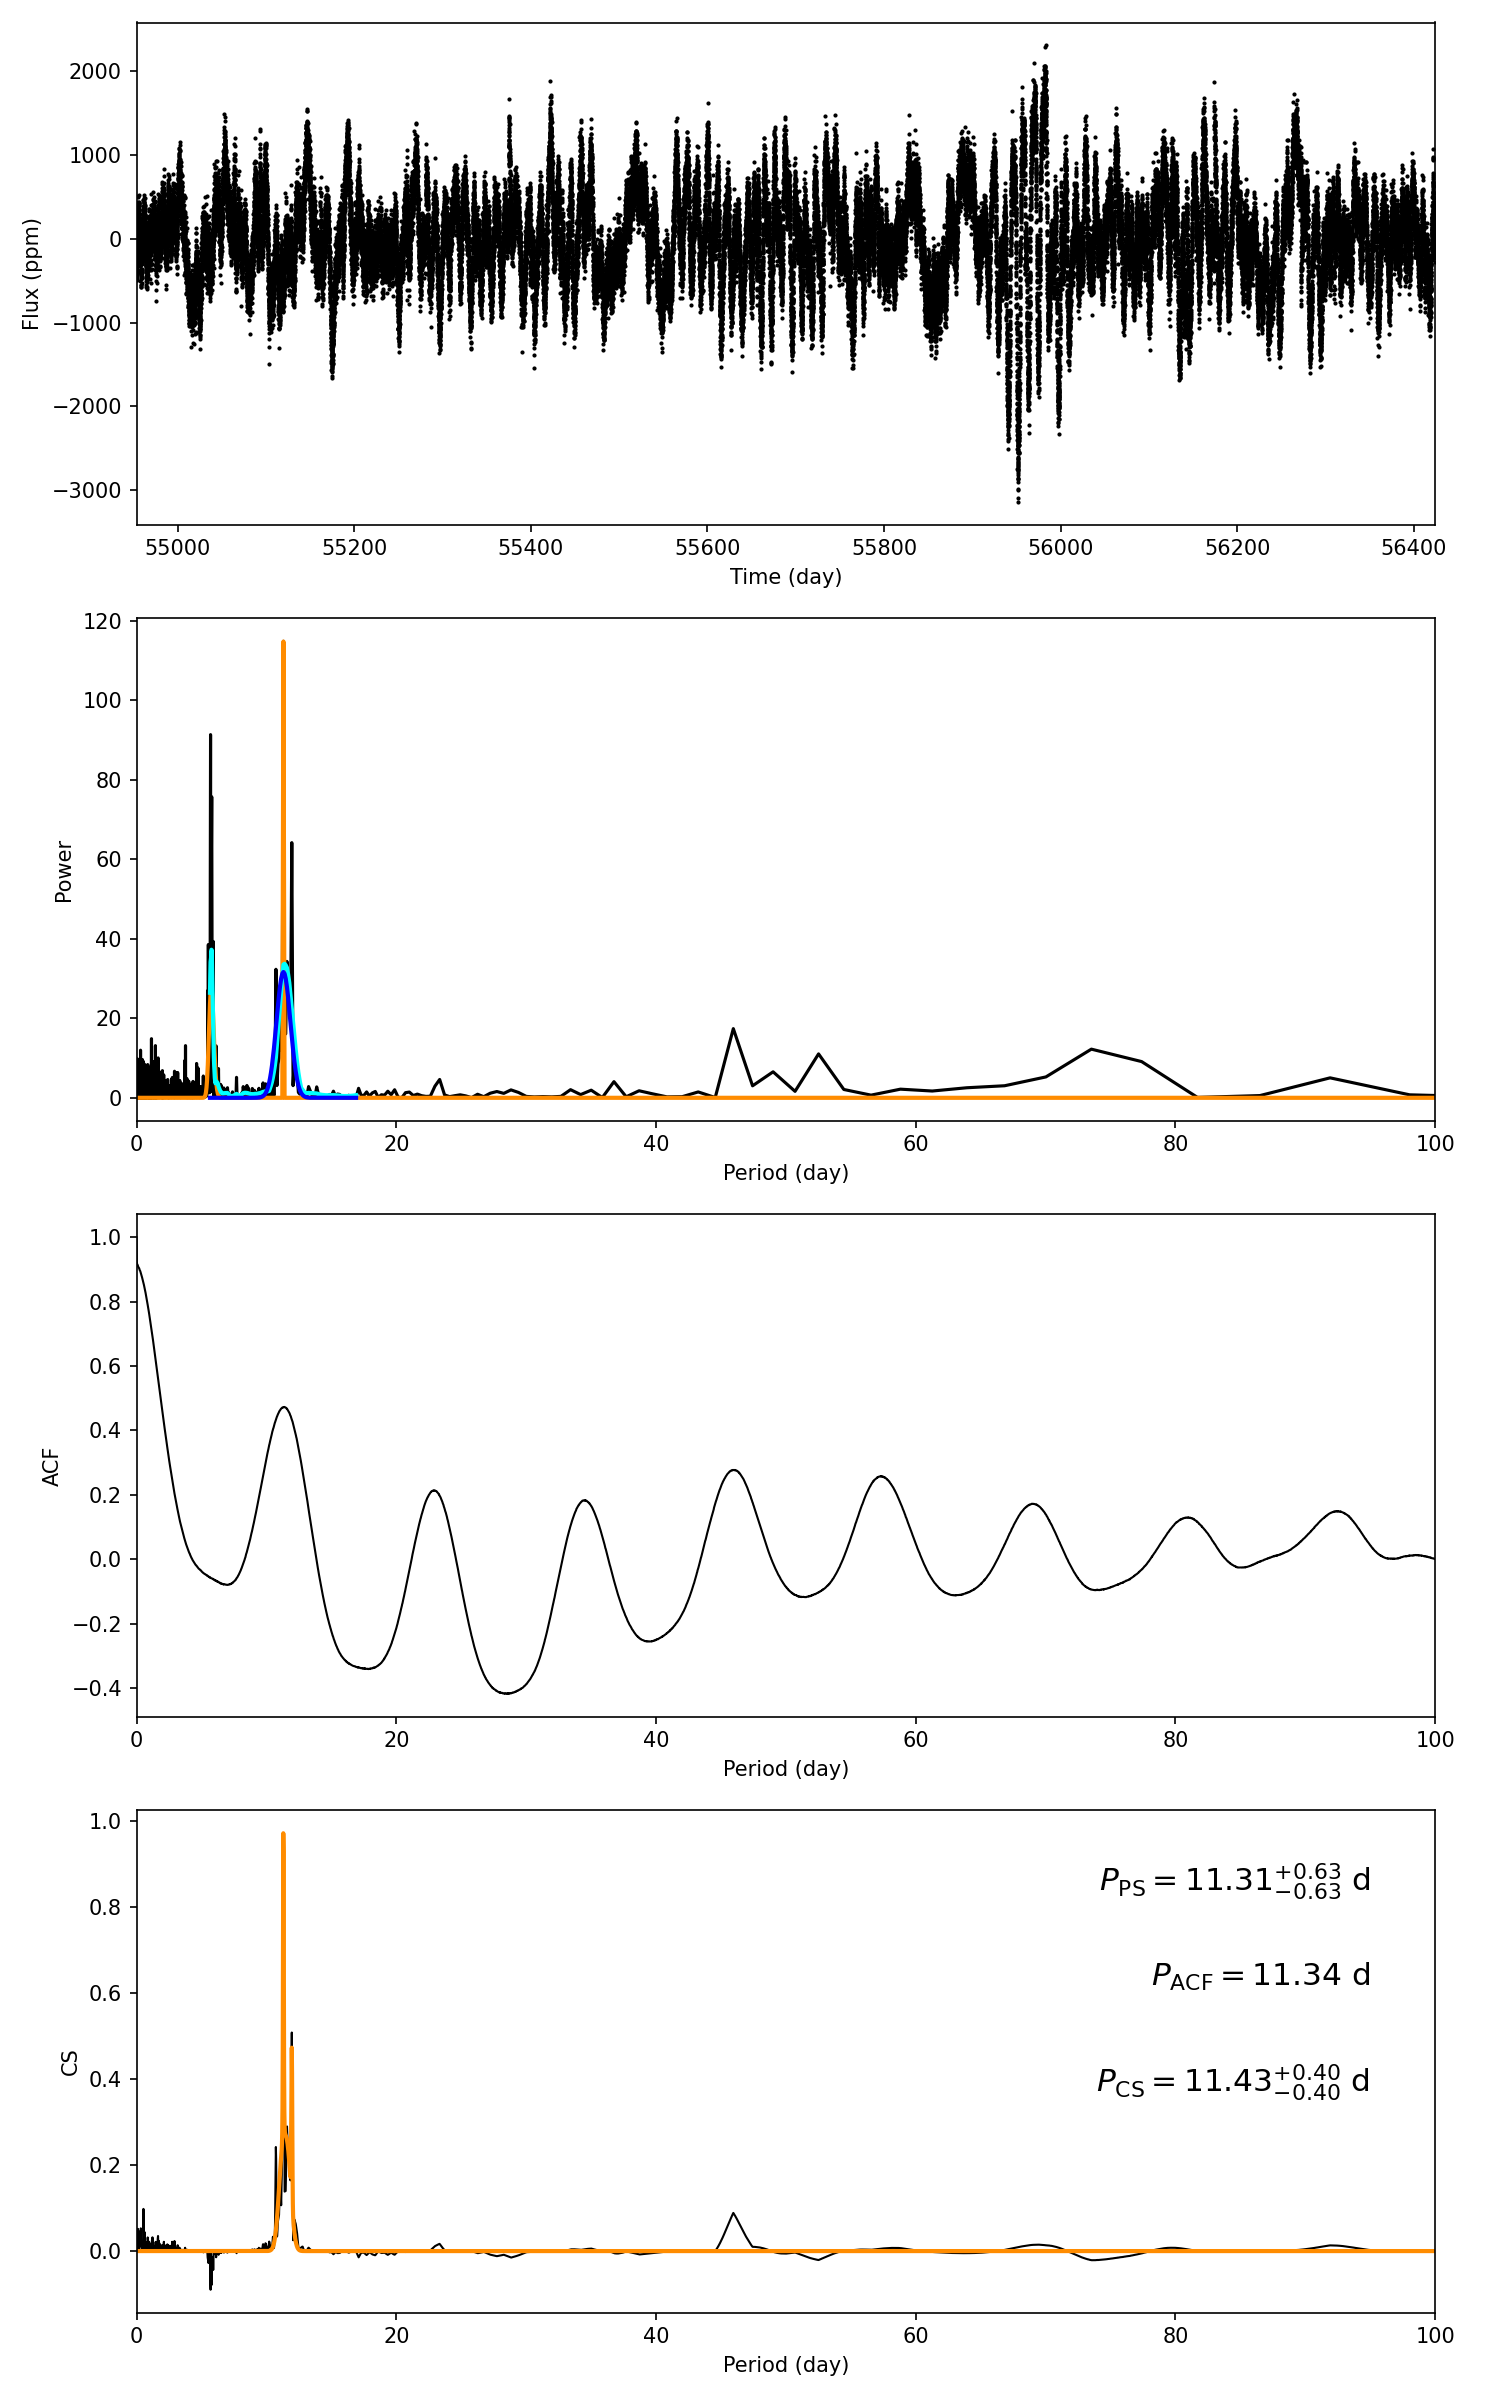

The table this chart was drawn from, first rows:
target_id, prot_ps, prot_acf, prot_cs, e_prot_ps, E_prot_ps, e_prot_acf, E_prot_acf, e_prot_cs, E_prot_cs, sph_ps, sph_acf, sph_cs, e_sph_ps, e_sph_acf, e_sph_cs, h_ps, fa_prob_ps, hacf, gacf, hcs
2713915, 11.31, 11.34, 11.43, 0.6296, 0.6296, -1.0, -1.0, 0.3969, 0.3969, 530.8, 528.8, 527.2, 145.8, 149, 152.2, 114.8, 1.33837041587564e-50, 0.6697, 0.462, 0.9124
